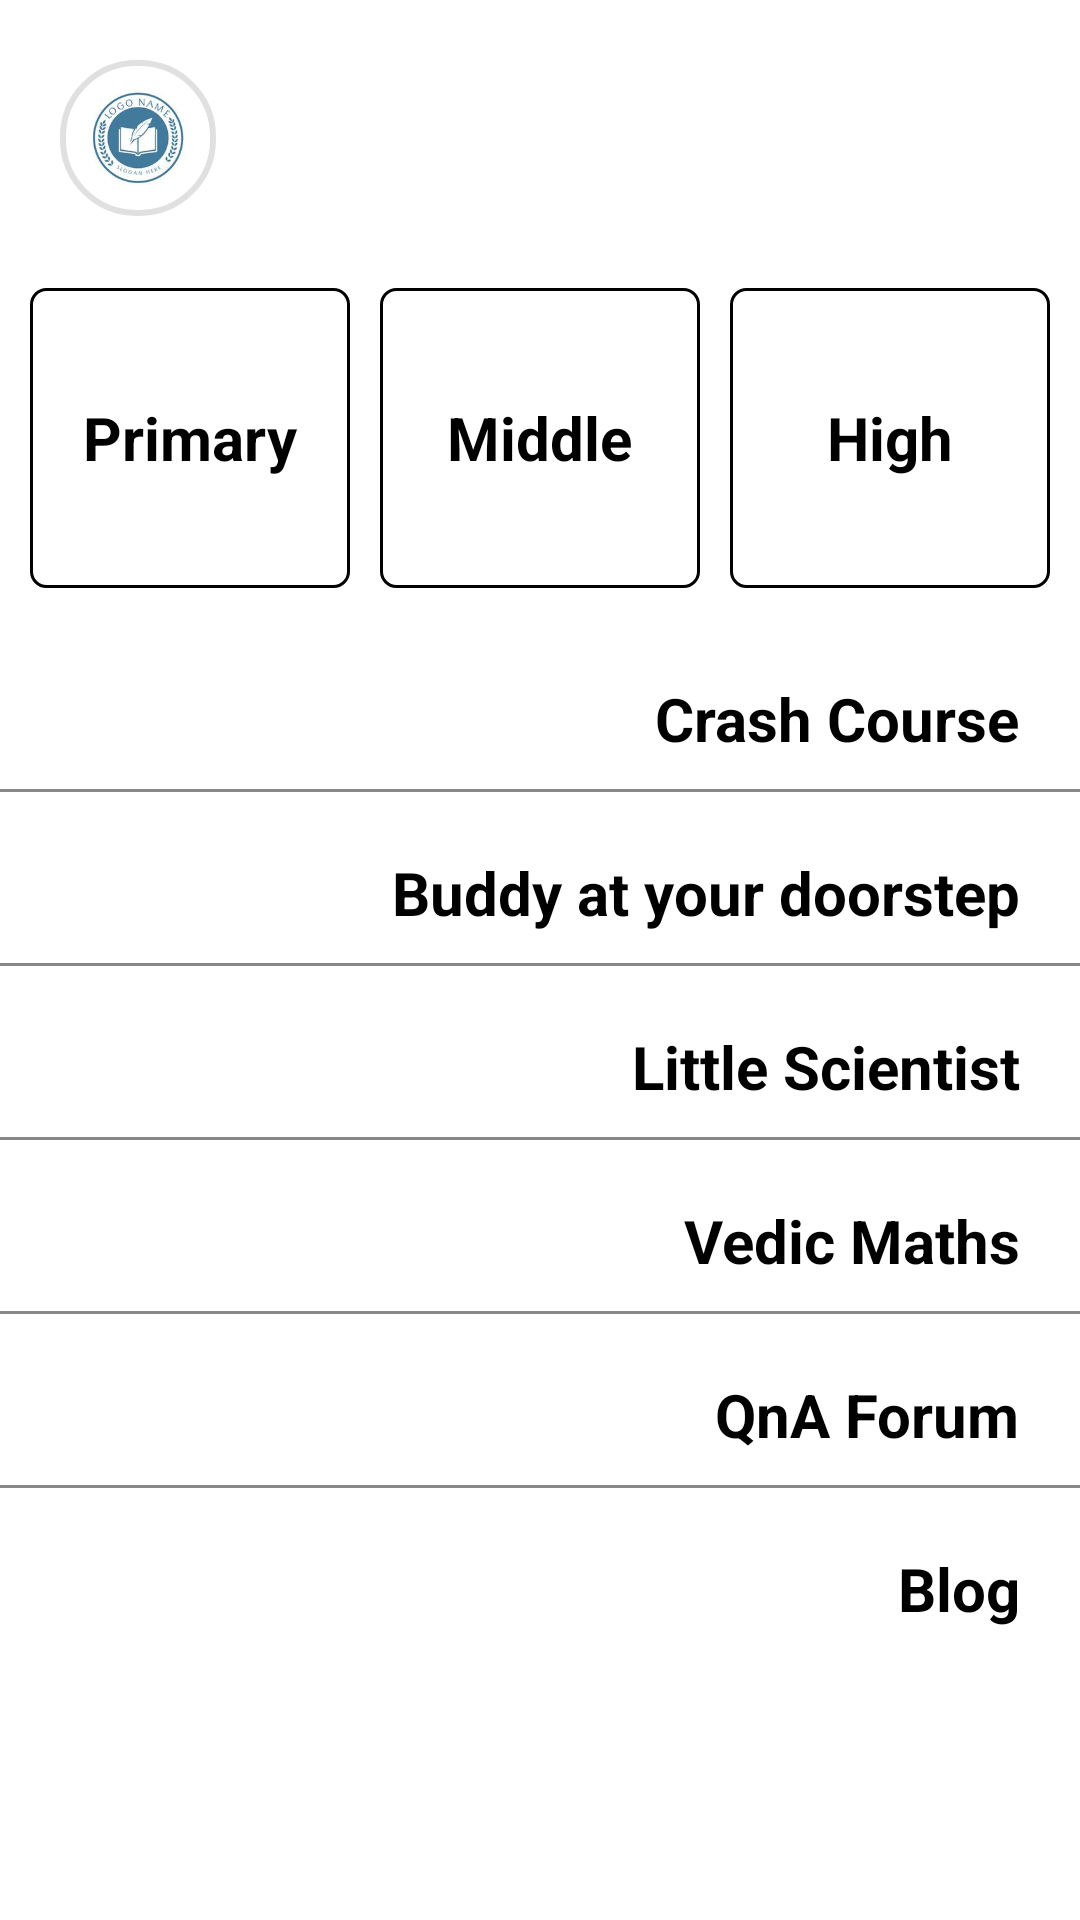

Android layout source for this screen:
<!-- AndroidManifest.xml: application theme Theme.MyClassRoomFoundation -->
<!-- res/layout/nav_menu.xml -->
<?xml version="1.0" encoding="utf-8"?>
<androidx.constraintlayout.widget.ConstraintLayout xmlns:android="http://schemas.android.com/apk/res/android"
    android:layout_width="match_parent"
    android:layout_height="match_parent"
    android:background="@color/white"
    xmlns:app="http://schemas.android.com/apk/res-auto">

    <ScrollView
        android:layout_width="match_parent"
        android:layout_height="match_parent"
        app:layout_constraintEnd_toEndOf="parent"
        app:layout_constraintStart_toStartOf="parent"
        app:layout_constraintTop_toTopOf="parent">

    <LinearLayout
        android:layout_width="match_parent"
        android:layout_height="wrap_content"
        android:orientation="vertical">

    <androidx.constraintlayout.widget.ConstraintLayout
        android:id="@+id/layout1"
        android:layout_width="match_parent"
        android:layout_height="wrap_content">

        <com.google.android.material.imageview.ShapeableImageView
            android:id="@+id/logo"
            android:layout_width="60dp"
            android:layout_height="60dp"
            android:layout_marginStart="16dp"
            android:layout_marginTop="16dp"
            android:src="@drawable/logo"
            android:padding="5dp"
            app:layout_constraintStart_toStartOf="parent"
            app:layout_constraintTop_toTopOf="parent"
            app:shapeAppearanceOverlay="@style/roundedImageViewRounded"
            app:strokeWidth="2dp" />

        <ImageView
            android:id="@+id/close"
            android:layout_width="40dp"
            android:layout_height="40dp"
            android:layout_marginTop="16dp"
            android:layout_marginEnd="16dp"
            android:src="@drawable/cancel"
            app:layout_constraintEnd_toEndOf="parent"
            app:layout_constraintTop_toTopOf="parent"
            app:tint="@color/black" />
    </androidx.constraintlayout.widget.ConstraintLayout>

        <RelativeLayout
            android:layout_width="match_parent"
            android:layout_height="wrap_content">

            <LinearLayout
                android:id="@+id/layout"
                android:layout_width="match_parent"
                android:layout_height="wrap_content"
                android:layout_marginStart="10dp"
                android:layout_marginTop="20dp"
                android:layout_marginEnd="10dp"
                android:layout_marginBottom="10dp">

                <RelativeLayout
                    android:layout_width="0dp"
                    android:layout_height="100dp"
                    android:layout_marginEnd="10dp"
                    android:layout_weight="1"
                    android:background="@drawable/spinner_background">

                    <TextView
                        android:layout_width="wrap_content"
                        android:layout_height="wrap_content"
                        android:layout_centerInParent="true"
                        android:text="Primary"
                        android:textColor="@color/black"
                        android:textSize="20sp"
                        android:textStyle="bold" />

                </RelativeLayout>

                <RelativeLayout
                    android:layout_width="0dp"
                    android:layout_height="100dp"
                    android:layout_marginEnd="10dp"
                    android:layout_weight="1"
                    android:background="@drawable/spinner_background">

                    <TextView
                        android:layout_width="wrap_content"
                        android:layout_height="wrap_content"
                        android:layout_centerInParent="true"
                        android:text="Middle"
                        android:textColor="@color/black"
                        android:textSize="20sp"
                        android:textStyle="bold" />

                </RelativeLayout>

                <RelativeLayout
                    android:layout_width="0dp"
                    android:layout_height="100dp"
                    android:layout_weight="1"
                    android:background="@drawable/spinner_background">

                    <TextView
                        android:layout_width="wrap_content"
                        android:layout_height="wrap_content"
                        android:layout_centerInParent="true"
                        android:text="High"
                        android:textColor="@color/black"
                        android:textSize="20sp"
                        android:textStyle="bold" />

                </RelativeLayout>

            </LinearLayout>

            <LinearLayout
                android:layout_below="@id/layout"
                android:layout_width="match_parent"
                android:layout_height="wrap_content"
                android:orientation="vertical">

                <RelativeLayout
                    android:layout_width="match_parent"
                    android:layout_height="wrap_content">

                    <TextView
                        android:id="@+id/text1"
                        android:layout_width="wrap_content"
                        android:layout_height="wrap_content"
                        android:layout_alignParentEnd="true"
                        android:layout_marginTop="20dp"
                        android:layout_marginEnd="20dp"
                        android:text="Crash Course"
                        android:textColor="@color/black"
                        android:textSize="20sp"
                        android:textStyle="bold" />

                    <RelativeLayout
                        android:layout_width="match_parent"
                        android:layout_height="1dp"
                        android:layout_marginTop="10dp"
                        android:layout_below="@id/text1"
                        android:background="#888787"
                        />
                </RelativeLayout>
                <RelativeLayout
                    android:layout_width="match_parent"
                    android:layout_height="wrap_content">

                    <TextView
                        android:id="@+id/text2"
                        android:layout_width="wrap_content"
                        android:layout_height="wrap_content"
                        android:layout_alignParentEnd="true"
                        android:layout_marginTop="20dp"
                        android:layout_marginEnd="20dp"
                        android:text="Buddy at your doorstep"
                        android:textColor="@color/black"
                        android:textSize="20sp"
                        android:textStyle="bold" />

                    <RelativeLayout
                        android:layout_width="match_parent"
                        android:layout_height="1dp"
                        android:layout_marginTop="10dp"
                        android:layout_below="@id/text2"
                        android:background="#888787"
                        />
                </RelativeLayout>
                <RelativeLayout
                    android:layout_width="match_parent"
                    android:layout_height="wrap_content">

                    <TextView
                        android:id="@+id/text3"
                        android:layout_width="wrap_content"
                        android:layout_height="wrap_content"
                        android:layout_alignParentEnd="true"
                        android:layout_marginTop="20dp"
                        android:layout_marginEnd="20dp"
                        android:text="Little Scientist"
                        android:textColor="@color/black"
                        android:textSize="20sp"
                        android:textStyle="bold" />

                    <RelativeLayout
                        android:layout_width="match_parent"
                        android:layout_height="1dp"
                        android:layout_marginTop="10dp"
                        android:layout_below="@id/text3"
                        android:background="#888787"
                        />
                </RelativeLayout>
                <RelativeLayout
                    android:layout_width="match_parent"
                    android:layout_height="wrap_content">

                    <TextView
                        android:id="@+id/text4"
                        android:layout_width="wrap_content"
                        android:layout_height="wrap_content"
                        android:layout_alignParentEnd="true"
                        android:layout_marginTop="20dp"
                        android:layout_marginEnd="20dp"
                        android:text="Vedic Maths"
                        android:textColor="@color/black"
                        android:textSize="20sp"
                        android:textStyle="bold" />

                    <RelativeLayout
                        android:layout_width="match_parent"
                        android:layout_height="1dp"
                        android:layout_marginTop="10dp"
                        android:layout_below="@id/text4"
                        android:background="#888787"
                        />
                </RelativeLayout>
                <RelativeLayout
                    android:layout_width="match_parent"
                    android:layout_height="wrap_content">

                    <TextView
                        android:id="@+id/text5"
                        android:layout_width="wrap_content"
                        android:layout_height="wrap_content"
                        android:layout_alignParentEnd="true"
                        android:layout_marginTop="20dp"
                        android:layout_marginEnd="20dp"
                        android:text="QnA Forum"
                        android:textColor="@color/black"
                        android:textSize="20sp"
                        android:textStyle="bold" />

                    <RelativeLayout
                        android:layout_width="match_parent"
                        android:layout_height="1dp"
                        android:layout_marginTop="10dp"
                        android:layout_below="@id/text5"
                        android:background="#888787"
                        />
                </RelativeLayout>
                <RelativeLayout
                    android:layout_width="match_parent"
                    android:layout_height="wrap_content">

                    <TextView
                        android:id="@+id/text6"
                        android:layout_width="wrap_content"
                        android:layout_height="wrap_content"
                        android:layout_alignParentEnd="true"
                        android:layout_marginTop="20dp"
                        android:layout_marginEnd="20dp"
                        android:text="Blog"
                        android:textColor="@color/black"
                        android:textSize="20sp"
                        android:textStyle="bold" />


                </RelativeLayout>

            </LinearLayout>

        </RelativeLayout>
    </LinearLayout>
    
    </ScrollView>
</androidx.constraintlayout.widget.ConstraintLayout>
<!-- resources referenced by this layout -->
<resources>
  <color name="black">#FF000000</color>
  <color name="white">#FFFFFFFF</color>
  <!-- drawable logo: jpg bitmap (drawable-v24, 7026 bytes) -->
  <!-- drawable spinner_background (drawable) -->
  <?xml version="1.0" encoding="utf-8"?>
  <shape xmlns:android="http://schemas.android.com/apk/res/android">
  
      <corners
          android:radius="5dp"/>
  
      <stroke
          android:color="@color/black"
          android:width="1dp"/>
  
  
  </shape>
  <style name="roundedImageViewRounded">
          <item name="cornerFamily">rounded</item>
          <item name="cornerSize">49%</item>
      </style>
  <style name="Theme.MyClassRoomFoundation" parent="Theme.MaterialComponents.DayNight.NoActionBar">
          
          <item name="colorPrimary">@color/purple_500</item>
          <item name="colorPrimaryVariant">#000000</item>
          <item name="colorOnPrimary">@color/white</item>
          
          <item name="colorSecondary">@color/teal_200</item>
          <item name="colorSecondaryVariant">@color/teal_700</item>
          <item name="colorOnSecondary">@color/black</item>
          
          <item name="android:statusBarColor" tools:targetApi="l">?attr/colorPrimaryVariant</item>
          
      </style>
  <color name="purple_500">#FF6200EE</color>
  <color name="teal_200">#FF03DAC5</color>
  <color name="teal_700">#FF018786</color>
</resources>
